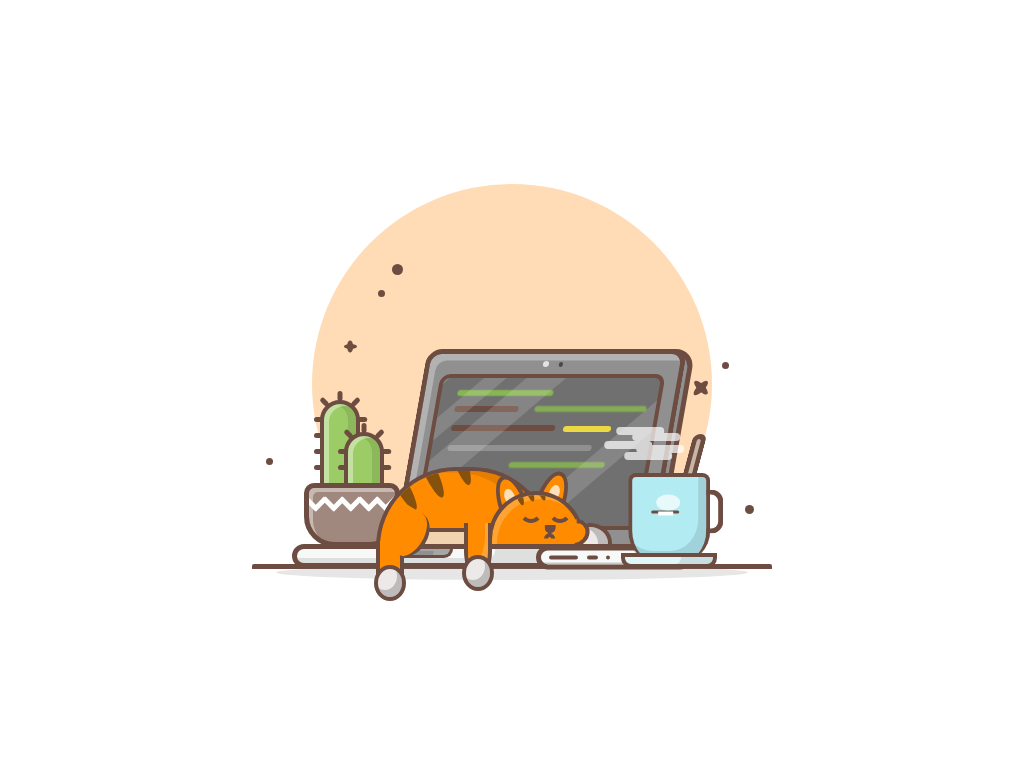

Reproduce this picture with HTML and CSS.

<!-- file: index.html -->
<!DOCTYPE html>
<html lang="en">

<head>
    <meta charset="UTF-8">
    <meta http-equiv="X-UA-Compatible" content="IE=edge">
    <meta name="viewport" content="width=device-width, initial-scale=1.0">
    <script src="https://kit.fontawesome.com/eeb0e43d8c.js" crossorigin="anonymous"></script>

    <link rel="stylesheet" href="style.css">
    <title>Sleeping cat</title>
</head>

<body>
    <div class="container">
        
        <div class="hand-first"></div>
        <div class="hand-second"></div>
        <div class="belly2"></div>
        <div class="circle">
            <div class="dots"></div>
            <div class="stars"></div>
            <div class="stars"></div>
        </div>

        <div class="cactus-container">
            <div class="pot">
                <div class="design">
                    <div class="strips"></div>
                    <div class="strips"></div>
                    <div class="strips"></div>
                    <div class="strips"></div>
                    <div class="strips"></div>
                </div>
            </div>
            <div class="cactus cactus-big">
                <div class="spikes"></div>
            </div>
            <div class="cactus cactus-small">
                <div class="spikes"></div>
            </div>
        </div>

        <div class="cup-container">
            <div class="saucer"></div>
            <div class="cup">
                <span>
                    <i class="fas fa-angle-right"></i>
                    <small></small>
                </span>
                <div class="handle"></div>
                <div class="spoon"></div>
            </div>
        </div>

        <div class="keyboard">
            <div class="ports">
                <div class="port"></div>
            </div>
        </div>

        <div class="outer-screen">
            <div class="webcam"></div>
            <div class="inner-screen">
                <div class="reflection"></div>
                <div class="green-lines"></div>
                <div class="brown-lines"></div>
                <div class="yellow-lines"></div>
                <div class="grey-lines"></div>
            </div>
        </div>

        <div class="outer-screen-after"></div>

        

        <div class="cat">
            <div class="belly">
                <div class="stripes"></div>
            </div>
            <div class="head">
                <div class="stripes"></div>
                <div class="eye eye-left"></div>
                <div class="eye eye-right"></div>
                <div class="nose"></div>
            </div>
            <div class="ear ear-left"></div>
            <div class="ear ear-right"></div>
            <div class="cheek"></div>
            <div class="hand-right"></div>

        </div>

    </div>
</body>

</html>

/* file: style.css */
@import url('https://fonts.googleapis.com/css2?family=Poppins:wght@400;500;600;700;800&display=swap');

* {
    box-sizing: border-box;
    margin: 0;
    padding: 0;
}

:root {
    --background-color: #FFFFFF;
    --circle-color: #FFDCB5;
    --stars-color: #6D4C41;
    --cactus-color: #9CCC65;
    --screen-green: #8BC34A;
    --screen-yellow: #FFEB3B;
    --blue-color: #B2EBF2;
    --blue-color-2: #E0F7FA;
    --pot-color: #A1887F;
    --cat-color: #FF8C00;
    --cat-color-2: #EDEDED;
    --grey-color: #909090;
    --light-grey-color: #90909080;
    --dark-grey-color: #707070;
    --keyboard-grey: #F7F9F9;
    --border-color: #6D4C41;
    --stripes-color: #86500D;
}

body {
    font-family: 'Poppins', sans-serif;
    height: 100vh;
    overflow: hidden;
    display: flex;
    align-items: center;
    justify-content: center;
}

.container {
    height: 25rem;
    aspect-ratio: 1;
    position: relative;
}

.circle {
    height: 25rem;
    aspect-ratio: 1;
    background-color: var(--circle-color);
    border-radius: 50%;
    position: absolute;
    bottom: 0;
    left: 50%;
    transform: translateX(-50%);
    z-index: -1;
}


.circle::before {
    content: '';
    position: absolute;
    width: 130%;
    height: 15px;
    background-color: var(--background-color);
    border-top: 5px solid var(--border-color);
    bottom: 0;
    left: 50%;
    transform: translateX(-50%);
    border-radius: 2px;
}

.circle::after {
    content: '';
    position: absolute;
    width: 118%;
    height: 15px;
    background-color: rgba(122, 122, 122, 0.185);
    bottom: 4px;
    left: 50%;
    transform: translateX(-50%);
    border-radius: 50%;
}

.dots {
    position: absolute;
    width: .7rem;
    aspect-ratio: 1;
    background-color: var(--stars-color);
    border-radius: 50%;
    top: 20%;
    left: 20%;
    box-shadow: -1rem 1.5rem 0 -2px var(--stars-color),
        -8rem 12rem 0 -2px var(--stars-color),
        20.5rem 6rem 0 -2px var(--stars-color),
        22rem 15rem 0 -1px var(--stars-color);
    z-index: 4;
}

.stars {
    position: absolute;
    width: .8rem;
    aspect-ratio: 2.5;
    background-color: var(--stars-color);
    border-radius: 50%;
    top: 40%;
    left: 2rem;
    z-index: 4;
}

.stars:nth-child(2) {
    top: 50%;
    left: 23.75rem;
    width: 1.1rem;
    transform: rotate(45deg);
}

.stars:nth-child(2)::before {
    height: 1.2rem;
    aspect-ratio: .35;
}

.stars::before {
    content: '';
    position: absolute;
    height: .8rem;
    aspect-ratio: .45;
    background-color: var(--stars-color);
    border-radius: 50%;
    left: 50%;
    top: 50%;
    transform: translate(-50%, -50%);
}


.keyboard {
    height: 1.5rem;
    width: 100%;
    left: 45%;
    transform: translateX(-50%);
    background-color: var(--keyboard-grey);
    position: absolute;
    bottom: 1rem;
    border: 5px solid var(--border-color);
    border-radius: 15px;
    box-shadow: inset -12rem -5px rgba(0, 0, 0, .1);
    z-index: 5;
}

.keyboard::before {
    content: '';
    position: absolute;
    background-color: var(--grey-color);
    height: 40%;
    width: 4rem;
    left: 22%;
    border-radius: 0 0 15px 15px;
    border: 3.5px solid var(--border-color);
    border-top: none;
    box-shadow: inset -1rem 2px rgba(255, 255, 255, .2);
}

.ports {
    position: absolute;
    height: 1.5rem;
    width: 40%;
    background-color: var(--keyboard-grey);
    border: 5px solid var(--border-color);
    right: -5px;
    border-radius: 15px;
    transform: translateY(-15%);
    box-shadow: inset -3.2rem -2px rgba(0, 0, 0, .2);
}

.port {
    position: absolute;
    background-color: var(--border-color);
    height: 4px;
    width: 20%;
    left: .5rem;
    top: 50%;
    transform: translateY(-50%);
    border-radius: 15px;
}

.port::before {
    content: '';
    position: absolute;
    background-color: var(--border-color);
    height: 4px;
    width: 40%;
    right: -1.25rem;
    top: 50%;
    transform: translateY(-50%);
    border-radius: 15px;
}

.port::after {
    content: '';
    position: absolute;
    background-color: var(--border-color);
    height: 4px;
    width: 15%;
    right: -2rem;
    top: 50%;
    transform: translateY(-50%);
    border-radius: 15px;
}

.cup-container {
    width: 6rem;
    height: 7rem;
    position: absolute;
    bottom: 1rem;
    right: -5px;
    z-index: 6;
}

.saucer {
    position: absolute;
    background-color: var(--blue-color-2);
    width: 100%;
    height: 15px;
    bottom: 0;
    border: 4px solid var(--border-color);
    border-radius: 0 0 10px 10px;
    box-shadow: inset -2rem 0 rgba(0, 0, 0, .1);
    z-index: 6;
}

.cup {
    position: absolute;
    bottom: 5px;
    border: 4px solid var(--border-color);
    height: 80%;
    width: 85%;
    left: 50%;
    transform: translateX(-50%);
    border-bottom: none;
    border-radius: 8px 8px 2rem 2rem;
    z-index: 1;
    background-color: var(--blue-color);
    box-shadow: inset -8px -12px rgba(0, 0, 0, .1);
    z-index: 5;
}

.cup span {
    position: absolute;
    top: 40%;
    left: 45%;
    transform: translate(-50%, -50%);
    color: #fff;
    background-color: var(--border-color);
    padding: 2px 23px 1px 5px;
    border-radius: 5px;
}

.cup span i {
    font-size: 1.7rem;
}

small {
    background-color: #fff;
    height: 4px;
    width: 15px;
    position: absolute;
    top: 55%;
    margin-left: 2px;
}

.cup span::before {
    content: '';
    position: absolute;
    background-color: #fff;
    width: 1.5rem;
    aspect-ratio: 1.5;
    border-radius: 50%;
    top: -1rem;
    opacity: .7;
}

.spoon {
    background-color: var(--light-grey-color);
    height: 2.5rem;
    width: 14px;
    border: 5px solid var(--border-color);
    position: absolute;
    top: -2.7rem;
    right: .25rem;
    transform: skew(-15deg);
    border-radius: 10px 10px 0 0;
    border-bottom: none;
}

.handle {
    height: 2.8rem;
    width: 1.1rem;
    border: 5px solid var(--border-color);
    position: absolute;
    right: -1.1rem;
    border-left: none;
    border-radius: 0 12px 12px 0;
    top: 40%;
    transform: translateY(-50%);
}

.cup::before {
    content: '';
    position: absolute;
    height: 8px;
    width: 3rem;
    background-color: #fff;
    top: -2.75rem;
    opacity: .7;
    border-radius: 10px;
    box-shadow: -1rem -6px rgba(255, 255, 255, 1),
        -1.75rem 8px rgba(255, 255, 255, 1),
        .25rem 12px rgba(255, 255, 255, 1),
        -.5rem 19px rgba(255, 255, 255, 1)
}

.outer-screen {
    width: 65%;
    height: 50%;
    background-color: var(--grey-color);
    position: absolute;
    bottom: 2.2rem;
    left: 57%;
    transform: translateX(-50%) skew(-10deg);
    border-radius: 15px;
    border: 5px solid var(--border-color);
    box-shadow: inset .4rem .4rem rgba(255, 255, 255, .3);
    z-index: 2;
    border-bottom: none;
}

.outer-screen-after {
    position: absolute;
    width: 65%;
    height: 50%;
    bottom: 2.2rem;
    left: 59%;
    transform: translateX(-50%) skew(-10deg);
    background-color: var(--grey-color);
    border-radius: 20px 20px 15px 15px;
    border: 5px solid var(--border-color);
    z-index: 1;
}

.webcam {
    position: absolute;
    width: .4rem;
    aspect-ratio: 1;
    background-color: rgba(255, 255, 255, 0.744);
    border-radius: 50%;
    top: 7px;
    left: 45%;
}

.webcam::before {
    content: '';
    position: absolute;
    width: .3rem;
    aspect-ratio: 1;
    background-color: rgba(0, 0, 0, 0.489);
    border-radius: 50%;
    left: 1rem;
    top: 1px;
}

.inner-screen {
    position: absolute;
    background-color: var(--dark-grey-color);
    width: 90%;
    height: 80%;
    top: 50%;
    left: 50%;
    transform: translate(-50%, -50%);
    border: 4px solid var(--border-color);
    border-radius: 10px;
    ;
    z-index: 4;
    overflow: hidden;
}

.reflection {
    content: '';
    position: absolute;
    width: 1rem;
    height: 220%;
    background-color: rgba(255, 255, 255, .15);
    top: -13rem;
    left: 2rem;
    transform: rotate(45deg);
    box-shadow: 2.5rem 0rem rgba(255, 255, 255, .15),
        4.75rem 0rem 0 6px rgba(255, 255, 255, 0.15),
        11.5rem 0rem 0 3px rgba(255, 255, 255, 0.15);
    z-index: 4;
}

.green-lines {
    width: 6rem;
    height: 6px;
    background-color: var(--screen-green);
    position: absolute;
    border-radius: 5px;
    left: 1rem;
    top: .8rem;
    opacity: .85;
    z-index: 3;
}

.green-lines::before {
    content: '';
    width: 7rem;
    height: 6px;
    background-color: var(--screen-green);
    position: absolute;
    border-radius: 5px;
    left: 5rem;
    top: 1rem;
    opacity: .85;
}

.green-lines::after {
    content: '';
    width: 6rem;
    height: 6px;
    background-color: var(--screen-green);
    position: absolute;
    border-radius: 5px;
    left: 4rem;
    top: 4.5rem;
    opacity: .85;
}

.yellow-lines {
    width: 3rem;
    height: 6px;
    background-color: var(--screen-yellow);
    position: absolute;
    border-radius: 5px;
    left: 8rem;
    top: 3rem;
    opacity: .85;
    z-index: 3;
}


.brown-lines {
    width: 4rem;
    height: 6px;
    background-color: var(--border-color);
    position: absolute;
    border-radius: 5px;
    left: 1rem;
    top: 1.8rem;
    z-index: 3;
}

.brown-lines::before {
    content: '';
    width: 6.5rem;
    height: 6px;
    background-color: var(--border-color);
    position: absolute;
    border-radius: 5px;
    left: 0;
    top: 1.2rem;
}


.grey-lines {
    width: 9rem;
    height: 6px;
    background-color: var(--grey-color);
    position: absolute;
    border-radius: 5px;
    left: 1rem;
    top: 4.2rem;
    z-index: 3;
}

.cactus-container {
    width: 8rem;
    height: 10rem;
    position: absolute;
    bottom: 1.5rem;
    z-index: 3;
    left: -.5rem;
}

.pot {
    width: 75%;
    height: 40%;
    background-color: var(--pot-color);
    position: absolute;
    bottom: .8rem;
    border: 5px solid var(--border-color);
    border-radius: 10px 10px 1.9rem 1.9rem;
    overflow: hidden;
    z-index: 3;
    box-shadow: inset 4px 4px rgba(255, 255, 255, .4);
}

.design {
    height: 1rem;
    width: 13rem;
    position: absolute;
    top: .5rem;
    overflow: hidden;
}

.strips {
    position: absolute;
    height: 1rem;
    width: 5px;
    background-color: #fff;
    transform: rotate(-45deg);
}

.strips::before {
    content: '';
    position: absolute;
    height: 1rem;
    width: 5px;
    background-color: #fff;
    transform: rotate(90deg);
    left: .4rem;
    top: .4rem;
}

.strips:nth-child(2) {
    left: 1.1rem;
}

.strips:nth-child(3) {
    left: 2.2rem;
}

.strips:nth-child(4) {
    left: 3.3rem;
}

.strips:nth-child(5) {
    left: 4.4rem;
}

.cactus {
    position: absolute;
    background-color: var(--cactus-color);
    height: 6rem;
    width: 2.5rem;
    top: 0rem;
    left: 1rem;
    z-index: 2;
    border-radius: 20px 20px 0 0;
    border: 4px solid var(--border-color);
    box-shadow: inset 5px 2px rgba(255, 255, 255, .4),
        inset -8px 0 rgba(0, 0, 0, .1);
}

.cactus-small {
    left: 2.5rem;
    height: 3.5rem;
    top: 2rem;
}

.cactus-big::before,
.cactus-small::before {
    content: '';
    position: absolute;
    height: 5px;
    width: 10px;
    background-color: var(--border-color);
    left: -10px;
    top: 13px;
    border-radius: 5px;
    box-shadow: 0 1rem var(--border-color),
        2.7rem 0 var(--border-color),
        2.7rem 1rem var(--border-color);
}

.cactus-big::before {
    box-shadow: 0 1rem var(--border-color),
        0 2rem var(--border-color),
        0 3rem var(--border-color),
        2.7rem 0 var(--border-color);
}


.cactus-big::after,
.cactus-small::after {
    content: '';
    position: absolute;
    height: 10px;
    width: 5px;
    background-color: var(--border-color);
    left: 50%;
    top: -13px;
    transform: translate(-50%);
    border-radius: 5px;
}

.spikes {
    position: absolute;
    height: 10px;
    width: 5px;
    background-color: var(--border-color);
    left: -2px;
    border-radius: 5px;
    top: -7px;
    transform: rotate(-45deg);
}

.spikes::before {
    content: '';
    position: absolute;
    height: 10px;
    width: 5px;
    background-color: var(--border-color);
    left: 1.4rem;
    border-radius: 5px;
    top: 1.4rem;
    transform: rotate(90deg);
}

.cat {
    width: 100%;
    height: 50%;
    position: absolute;
    bottom: 2.3rem;
    z-index: 4;
    left: 1rem;
}

.head {
    position: absolute;
    height: 3.5rem;
    width: 6rem;
    bottom: 0;
    background-color: var(--cat-color);
    z-index: 7;
    border-radius: 4.5rem 4.5rem 0 0;
    left: 10rem;
    border: 4px solid var(--border-color);
    border-bottom: none;
    overflow: hidden;
    box-shadow:
        inset 5px 4px rgba(255, 255, 255, .2);
    z-index: 4;
}

.cheek {
    position: absolute;
    width: 1.6rem;
    height: 1.8rem;
    background-color: var(--cat-color);
    border: 4px solid var(--border-color);
    border-radius: 50%;
    border-top-color: transparent;
    border-right-color: transparent;
    transform: rotate(-135deg);
    bottom: -1px;
    left: 14.66rem;
    z-index: 10;
}

.hand-right {
    position: absolute;
    width: 2.75rem;
    height: 2.5rem;
    background-color: #EDE9E9;
    border: 4px solid var(--border-color);
    box-shadow: inset -10px 0 rgba(0, 0, 0, .2);
    border-radius: 50% 50% 0 0;
    border-bottom: none;
    bottom: -1rem;
    left: 15rem;
    z-index: 9;
}

.belly {
    position: absolute;
    height: 5rem;
    width: 11rem;
    background-color: var(--cat-color);
    border-radius: 8rem 8rem 0 0;
    bottom: 0;
    left: 3rem;
    z-index: 3;
    border: 4px solid var(--border-color);
    border-bottom: none;
    overflow: hidden;
    box-shadow: inset -1rem .1rem rgba(0, 0, 0, .1);
}

.stripes {
    position: absolute;
    width: .8rem;
    height: 3.6rem;
    background-color: var(--stripes-color);
    border-radius: 50%;
    left: 50%;
    transform: translate(-50%, -50%);
}

.belly .stripes{
    transform: translate(-50%, -50%) rotate(-25deg);
    left: 30%;
}

.belly .stripes::before {
    content: '';
    position: absolute;
    width: .8rem;
    height: 3.6rem;
    background-color: var(--stripes-color);
    border-radius: 50%;
    left: 2rem;
    transform: rotate(5deg);
}

.belly .stripes::after {
    content: '';
    position: absolute;
    width: .8rem;
    height: 3.6rem;
    background-color: var(--stripes-color);
    border-radius: 50%;
    left: -2rem;
    transform: rotate(-5deg);
}

.head .stripes {
    position: absolute;
    height: 1.2rem;
    width: 6px;
    top: -12px;
    left: 40%;
    transform: rotate(-20deg);
}

.head .stripes::before {
    content: '';
    position: absolute;
    height: 1.2rem;
    width: 6px;
    background-color: var(--stripes-color);
    left: -.7rem;
    border-radius: 50%;
    top: 0;
}

.head .stripes::after {
    content: '';
    position: absolute;
    height: 1.4rem;
    width: 6px;
    background-color: var(--stripes-color);
    left: .7rem;
    border-radius: 50%;
    top: 0;
}

.ear {
    position: absolute;
    background-color: var(--cat-color);
    height: 4rem;
    width: 1.8rem;
    top: 7.9rem;
    border-radius: 50%;
    border: 4px solid var(--border-color);
    z-index: 3;
}

.ear-left {
    left: 10.7rem;
    transform: rotate(-20deg);
}

.ear-left::before {
    content: '';
    position: absolute;
    background-color: rgba(255, 255, 255, 0.726);
    height: 1rem;
    width: .6rem;
    top: 10px;
    left: 5px;
    border-radius: 50%;
    z-index: 3;
}

.ear-right {
    left: 13rem;
    top: 7.7rem;
    transform: rotate(20deg);
}

.ear-right::before {
    content: '';
    position: absolute;
    background-color: rgba(255, 255, 255, 0.726);
    height: 1rem;
    width: .6rem;
    top: 10px;
    left: 6px;
    border-radius: 50%;
    z-index: 3;
}

.eye {
    position: absolute;
    width: 1.5rem;
    height: 1.6rem;
    border: 4px solid var(--border-color);
    border-radius: 50%;
    border-left-color: transparent;
    border-top-color: transparent;
    border-right-color: transparent;
    left: 1.7rem;
    top: 2px;
}

.eye-right {
    position: absolute;
    width: 1.5rem;
    height: 1.6rem;
    border: 4px solid var(--border-color);
    border-radius: 50%;
    border-left-color: transparent;
    border-top-color: transparent;
    border-right-color: transparent;
    left: 3.5rem;
}

.nose {
    position: absolute;
    width: .7rem;
    height: .5rem;
    background-color: var(--border-color);
    border: 4px solid var(--border-color);
    border-radius: 5rem 5rem 0 0;
    left: 66%;
    transform: translate(-50%, 50%) rotate(180deg);
    top: 50%;
}

.nose::before {
    content: '';
    position: absolute;
    height: 5px;
    width: 3px;
    background-color: var(--border-color);
    bottom: 2.5px;
    left: 50%;
    transform: translateX(-50%);
}

.nose::after {
    content: '';
    position: absolute;
    width: .2rem;
    height: .2rem;
    border: 4px solid var(--border-color);
    border-radius: 50%;
    border-left-color: transparent;
    border-top-color: transparent;
    top: -15px;
    left: 50%;
    transform: translate(-50%) rotate(45deg);
}

.hand-second{
    position: absolute;
    background-color: var(--cat-color);
    height: 3.5rem;
    width: 1.75rem;
    z-index: 15;
    bottom: 5px;
    left: 9.5rem;
    border: 4px solid var(--border-color);
    border-top: none;
    z-index: 20;
    border-radius: 0 0 50% 50%;
    box-shadow: inset -3px -15px rgba(255, 255, 255, .2);
}

.hand-second::before,
.hand-first::before{
    content: '';
    position: absolute;
    width: 1.5rem;
    height: 1.75rem;
    background-color: #EDE9E9;
    border: 4px solid var(--border-color);
    box-shadow: inset -5px -7px rgba(0, 0, 0, .2);
    border-radius: 50%;
    bottom: -1rem;
    left: 50%;
    transform: translate(-50%);
    z-index: 16;  
 
}


.hand-first{
    position: absolute;
    background-color: var(--cat-color);
    height: 3rem;
    width: 1.75rem;
    z-index: 15;
    bottom: -5px;
    left: 4rem;
    border: 4px solid var(--border-color);
    border-top: none;
}

.belly2{
    height: 1rem;
    width: 3.6rem;
    background-color: rgba(237, 235, 235, 0.749);
    position: absolute;
    bottom: 2.5rem;
    left: 6.2rem;
    border-radius: 2rem 0 0 0 ;
    border-top: 4px solid var(--border-color);
    z-index: 19;
}

.belly2::before{
    content: '';
    height: 2rem;
    width: 3rem;
    background-color: var(--cat-color);
    position: absolute;
    left: -1.6rem;
    top: -1rem;
    border-radius: 50% 50% 0 0;
    border-top: 4px solid var(--border-color);
    transform: rotate(120deg);
    z-index: 20;
}